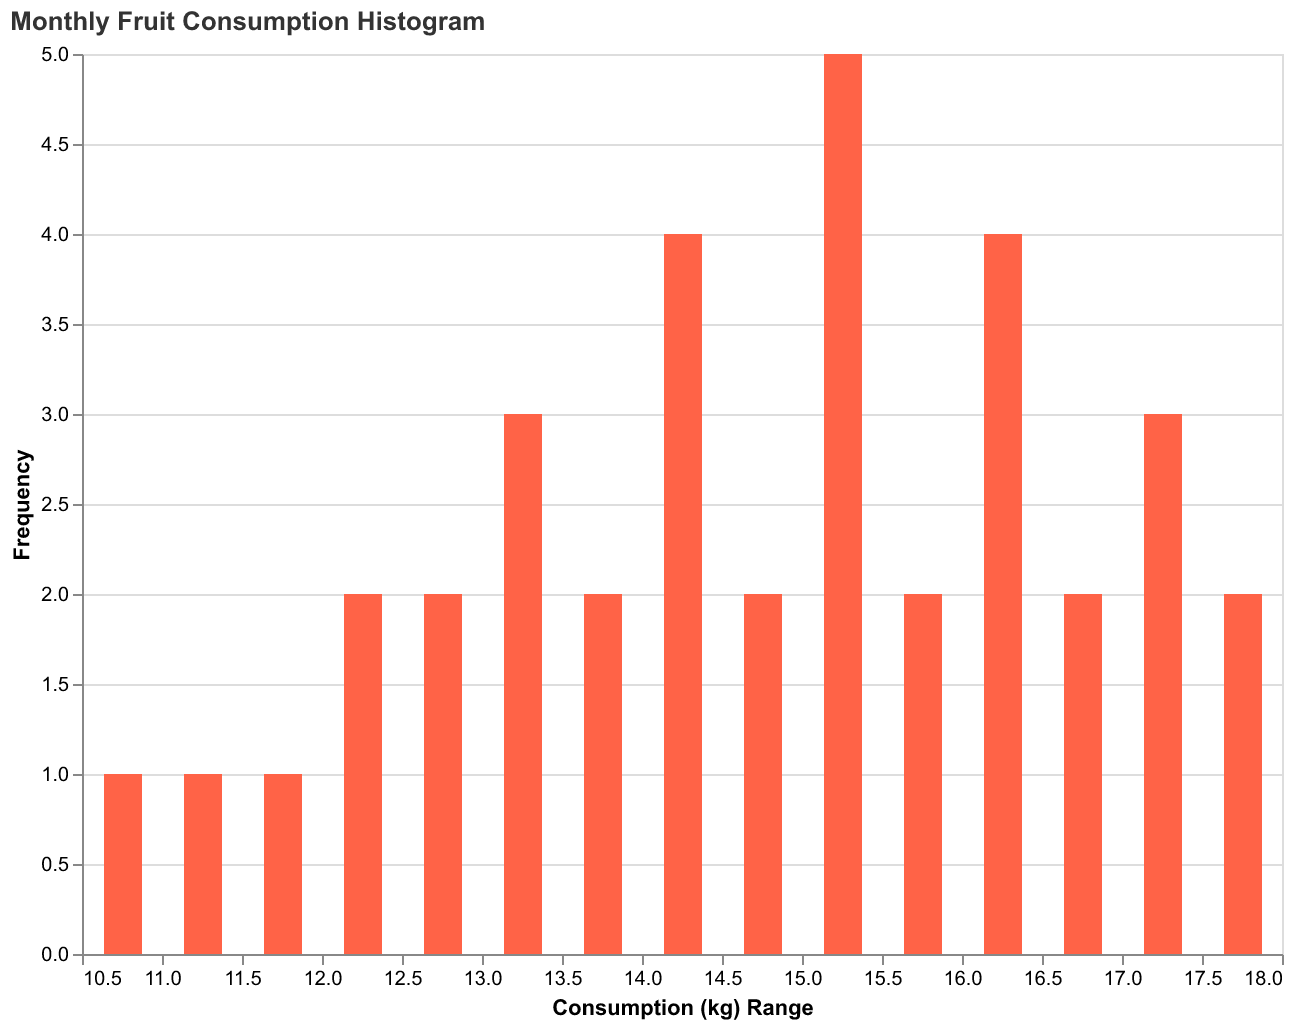

The table this chart was drawn from, first rows:
Month, Consumption (kg)
January, 12.0
February, 11.0
March, 13.0
April, 14.0
May, 16.0
June, 15.0
July, 17.0
August, 16.5
September, 15.5
October, 14.5
November, 13.5
December, 12.5
January, 10.5
February, 11.5
March, 12.5
April, 13.5
May, 15.0
June, 14.0
July, 16.0
August, 15.0
September, 16.5
October, 17.5
November, 15.5
December, 14.5
January, 13.0
February, 12.0
March, 14.0
April, 15.0
May, 17.0
June, 16.0
July, 18.0
August, 17.0
September, 16.0
October, 15.0
November, 14.0
December, 13.0
